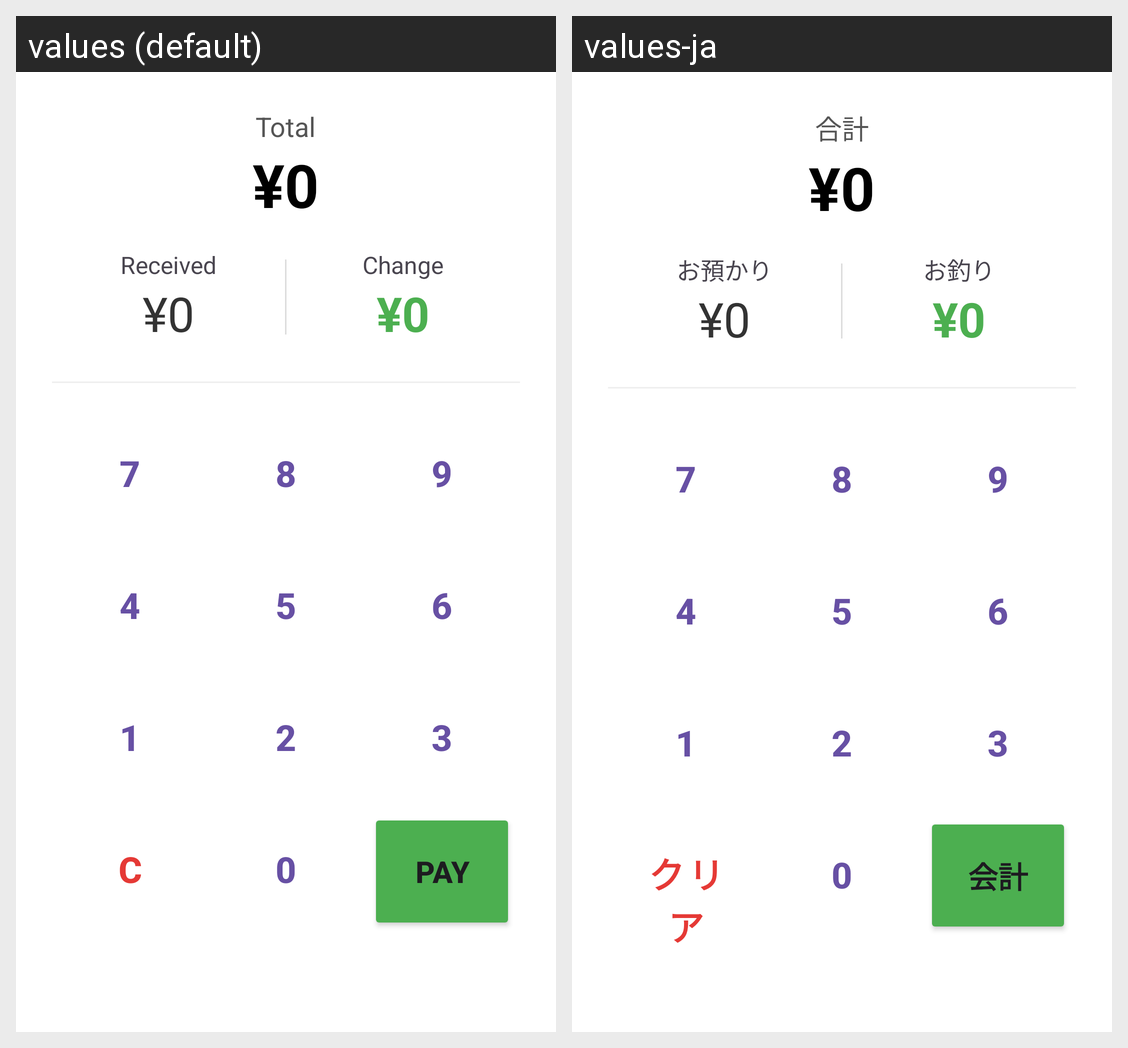

Here is an Android app screen in its default locale and in the app's own translations. Write out the translated-string differences for the strings that appear on this screen.
Android screen res/layout/dialog_payment.xml rendered under 2 locales, left to right: values (default), values-ja. Device: Nexus 5 (rendered at 1080×1920; each locale shown at half size, 540×960, under a caption strip naming it); theme Theme.FLcasher.
Strings drawn on this screen, with the default value and each locale's value (text and hints the layout hard-codes, and strings that could not be matched under every locale, appear in the picture but are not listed):

label_total
  values: Total
  values-ja: 合計

label_received
  values: Received
  values-ja: お預かり

label_change
  values: Change
  values-ja: お釣り

btn_clear
  values: C
  values-ja: クリア

btn_pay
  values: PAY
  values-ja: 会計
